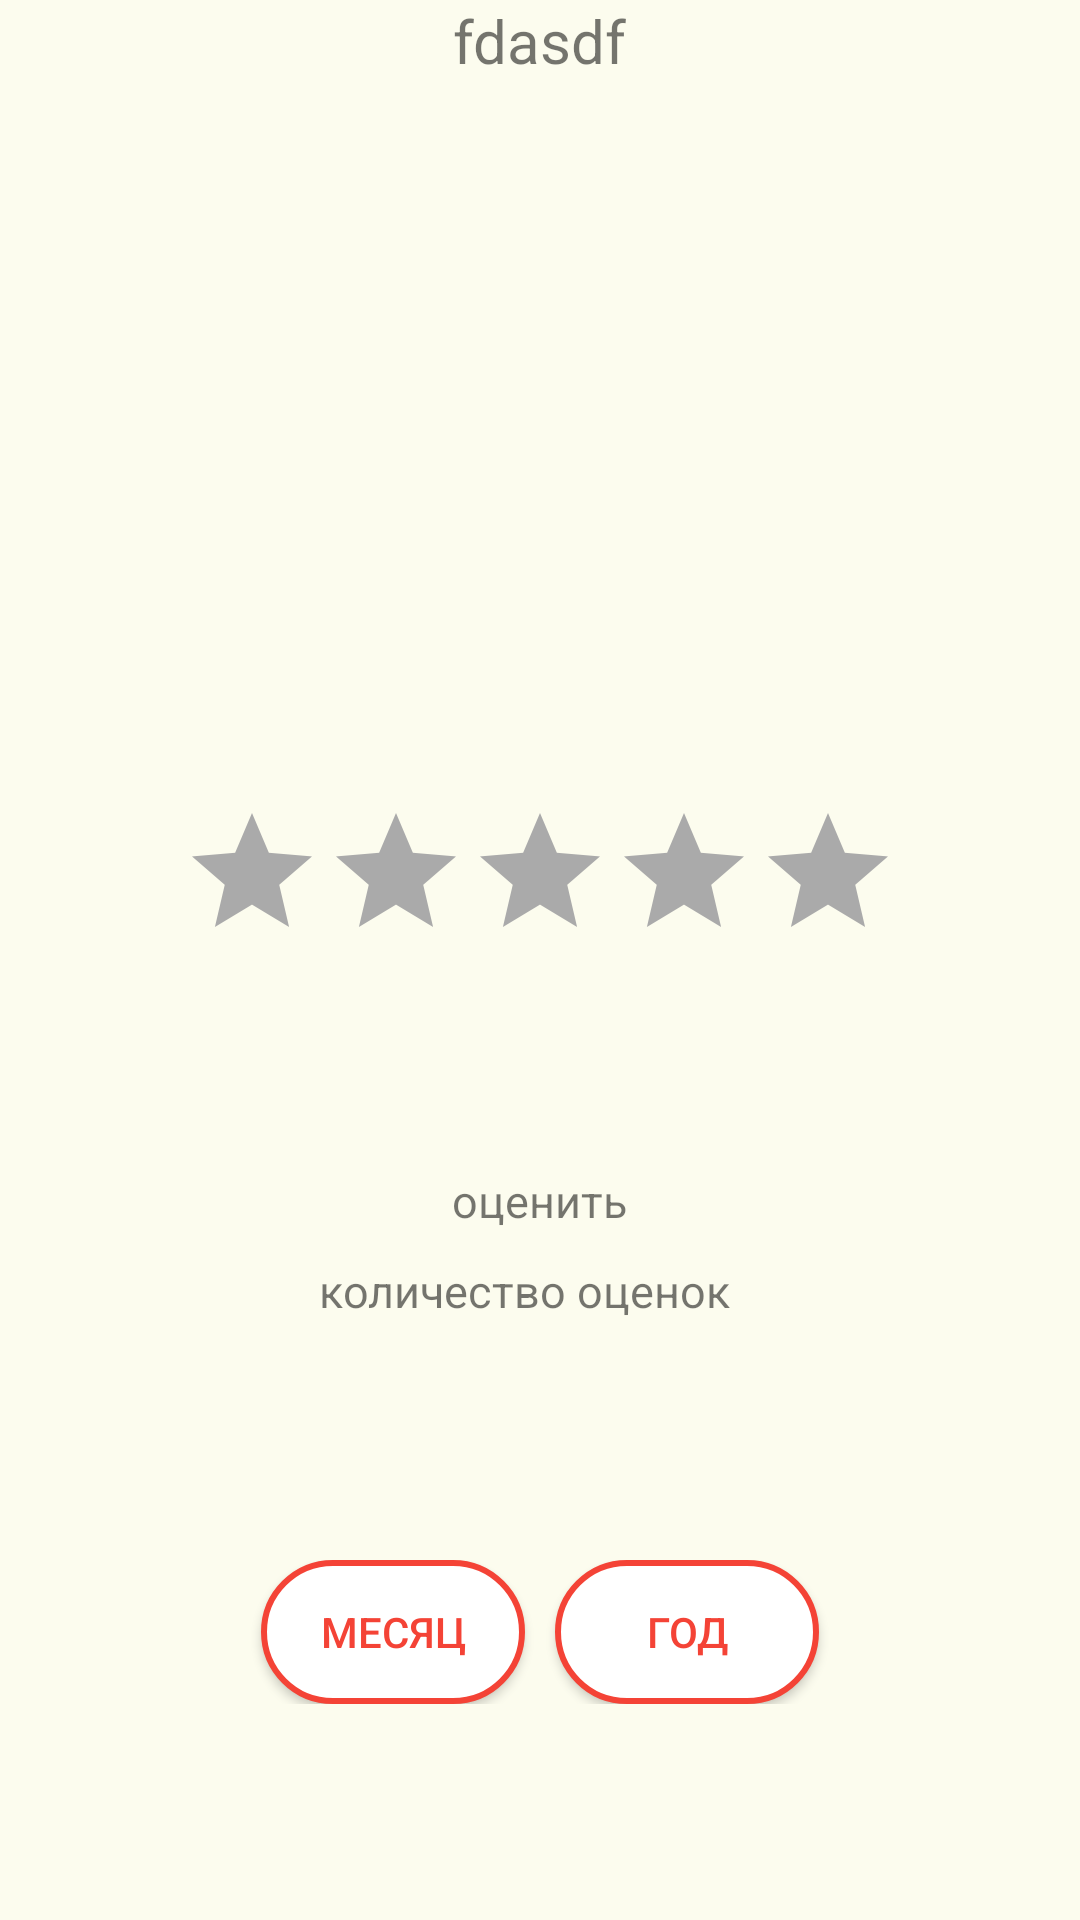

Reconstruct the res/layout file that produces this screen, plus the resources it refers to.
<!-- AndroidManifest.xml: application theme Theme.Registerfirebasebinding -->
<!-- res/layout/fragment_details.xml -->
<RelativeLayout xmlns:android="http://schemas.android.com/apk/res/android"
    xmlns:app="http://schemas.android.com/apk/res-auto"

    xmlns:tools="http://schemas.android.com/tools"
    android:layout_width="match_parent"
    android:layout_height="match_parent"
    android:background="@color/background"
    tools:context=".fragments.DetailsFragment">


    <TextView
        android:id="@+id/one_title"
        android:layout_width="wrap_content"
        android:layout_height="wrap_content"
        android:layout_centerHorizontal="true"
        android:text="fdasdf"
        android:textSize="20sp" />

    <ImageView
        android:id="@+id/imageView_one"
        android:layout_width="150dp"
        android:layout_height="150dp"
        android:layout_centerHorizontal="true"
        android:layout_marginStart="50dp"
        android:layout_marginTop="40dp"
        android:layout_marginEnd="50dp"
        tools:src="@tools:sample/avatars" />

    <TextView
        android:id="@+id/one_info"
        android:layout_width="match_parent"
        android:layout_height="wrap_content"
        android:layout_centerHorizontal="true"
        android:layout_marginTop="220dp"
        android:gravity="center"

        android:textSize="20sp" />

    <RatingBar
        android:id="@+id/rating"
        android:layout_width="wrap_content"
        android:layout_height="wrap_content"
        android:layout_centerHorizontal="true"
        android:layout_marginTop="20dp"
        android:layout_below="@+id/one_info"
        android:layout_weight="1"
        android:isIndicator="false"
        android:progressBackgroundTint="@android:color/darker_gray"
        android:progressTint="@color/red"
        tools:ignore="SpeakableTextPresentCheck" />


    <TextView
        android:id="@+id/oqenka_klick"
        android:layout_width="wrap_content"
        android:layout_height="wrap_content"
        android:layout_centerHorizontal="true"

        android:layout_marginTop="390dp"
        android:text="оценить"
        android:textSize="15sp" />


    <LinearLayout
        android:layout_width="match_parent"
        android:layout_height="wrap_content"
        android:layout_marginTop="420dp"
        android:gravity="center"

        android:orientation="horizontal">

        <TextView
            android:layout_width="wrap_content"
            android:layout_height="wrap_content"

            android:layout_centerHorizontal="true"
            android:textSize="15sp"
            android:text="количество оценок" />

        <TextView
            android:id="@+id/kolichestvo_oqenok"
            android:layout_width="wrap_content"
            android:layout_height="wrap_content"
            android:layout_marginStart="10dp"
            android:textSize="15sp"
            android:text=""
             />

    </LinearLayout>

    <androidx.appcompat.widget.AppCompatButton
        android:id="@+id/skachka"
        android:layout_width="match_parent"
        android:layout_height="wrap_content"
        android:layout_centerHorizontal="true"
        android:layout_marginStart="130dp"
        android:layout_marginTop="460dp"
        android:visibility="gone"
        android:layout_marginEnd="130dp"
        android:background="@drawable/button"
        android:text="скачать фаил"
        android:textColor="@color/red" />

    <LinearLayout
        android:id="@+id/podpiska"
        android:layout_width="match_parent"
        android:layout_height="wrap_content"
        android:layout_marginTop="520dp"
        android:gravity="center"

        android:orientation="horizontal">

        <androidx.appcompat.widget.AppCompatButton
            android:id="@+id/podpiska1"
            android:layout_width="wrap_content"
            android:layout_height="wrap_content"
            android:layout_marginRight="5dp"
            android:background="@drawable/button"
            android:text="месяц"
            android:textColor="@color/red" />

        <androidx.appcompat.widget.AppCompatButton
            android:id="@+id/podpiska2"
            android:layout_width="wrap_content"
            android:layout_height="wrap_content"
            android:layout_marginStart="5dp"
            android:background="@drawable/button"
            android:text="год"
            android:textColor="@color/red" />

    </LinearLayout>

</RelativeLayout>
<!-- resources referenced by this layout -->
<resources>
  <color name="background">#fcfcee</color>
  <color name="red">#F44336</color>
  <!-- drawable button (drawable) -->
  <?xml version="1.0" encoding="utf-8"?>
  <selector xmlns:android="http://schemas.android.com/apk/res/android">
      <item  >
          <shape android:shape="rectangle"  >
              <corners android:radius="100dp" />
              <stroke android:width="2dp" android:color="#F44336"/>
              <solid android:color="#FFFFFF"/>
  
  
          </shape>
      </item>
  </selector>
  <style name="Theme.Registerfirebasebinding" parent="Theme.MaterialComponents.DayNight.NoActionBar">
          
          <item name="colorPrimary">@color/background</item>
          
  
          <item name="colorPrimaryVariant">@color/black</item> 
          <item name="colorOnPrimary">@color/black</item>
          
          <item name="colorSecondary">@color/teal_200</item>
          <item name="colorSecondaryVariant">@color/teal_700</item>
          <item name="colorOnSecondary">@color/black</item>
          
          <item name="textInputStyle">@style/Widget.MaterialComponents.TextInputLayout.OutlinedBox
          </item>
          <item name="android:statusBarColor" tools:targetApi="l">?attr/colorPrimaryVariant</item>
          <item name="android:editTextColor">@color/black</item>
          
      </style>
  <color name="black">#FF000000</color>
  <color name="teal_200">#FF03DAC5</color>
  <color name="teal_700">#FF018786</color>
</resources>
